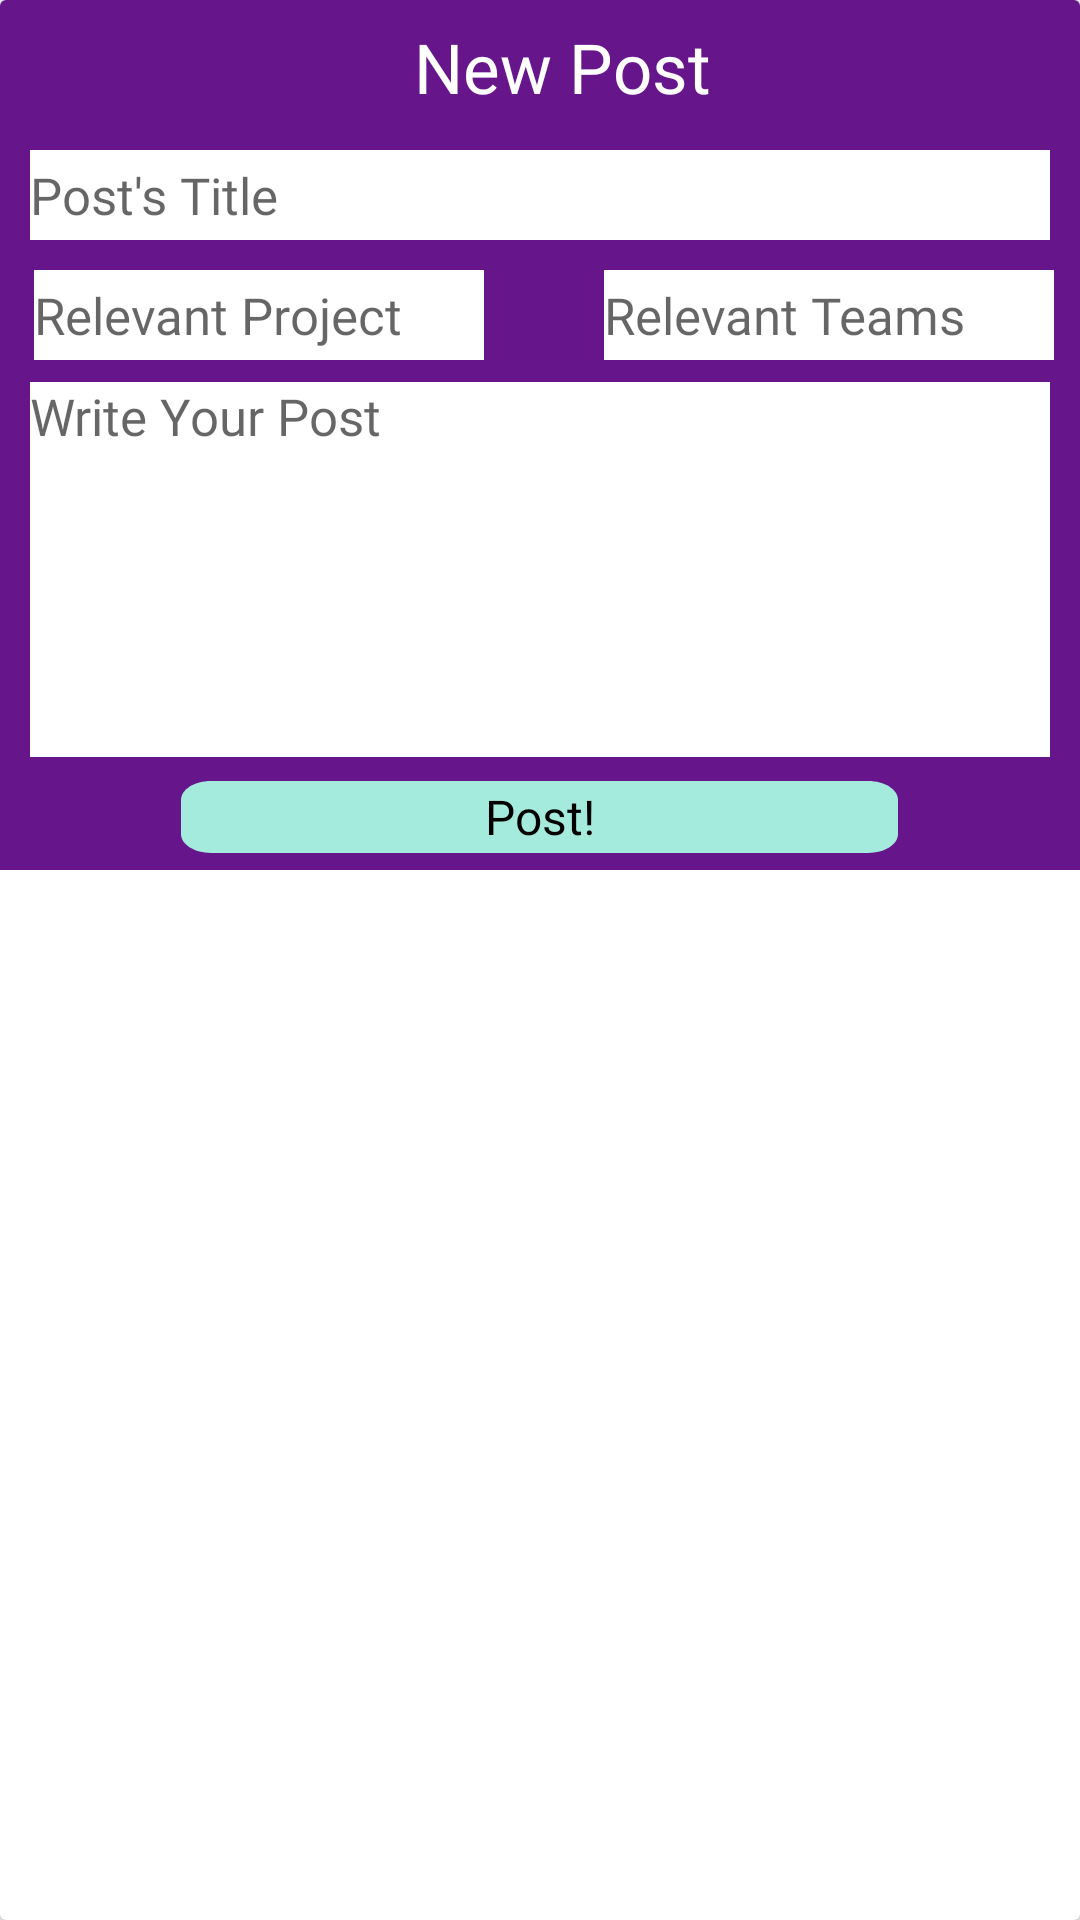

Write the Android layout XML for this screen, with the resource values it uses.
<!-- AndroidManifest.xml: application theme AppTheme -->
<!-- res/layout/add_post_dialog.xml -->
<?xml version="1.0" encoding="utf-8"?>
<androidx.cardview.widget.CardView xmlns:android="http://schemas.android.com/apk/res/android"
    xmlns:app="http://schemas.android.com/apk/res-auto"
    android:layout_width="match_parent"
    android:layout_height="320dp"
    android:background="@color/fui_transparent">

        <LinearLayout
            android:orientation="vertical"
            android:layout_width="match_parent"
            android:layout_height="wrap_content"
            android:background="@color/colorPrimary">


                <LinearLayout
                    android:layout_width="match_parent"
                    android:layout_height="45dp"
                    android:gravity="center_horizontal|center_vertical">

                        <TextView
                            android:id="@+id/new_post"
                            android:layout_width="wrap_content"
                            android:layout_height="wrap_content"
                            android:layout_marginStart="135dp"
                            android:layout_marginLeft="135dp"
                            android:text="@string/new_post"
                            android:textAppearance="@style/new_post"/>

                        <ImageView
                            android:id="@+id/close_dialog_imag"
                            android:layout_width="wrap_content"
                            android:layout_height="wrap_content"
                            android:layout_marginStart = "120dp"
                            android:layout_marginLeft="120dp"
                            app:srcCompat="@drawable/ic_close_black_24dp" />

                </LinearLayout>

                <LinearLayout
                    android:layout_width="match_parent"
                    android:layout_height="40dp"
                    android:gravity = "center_vertical|center_horizontal">
                        <EditText
                            android:id="@+id/title_input"
                            android:layout_width="340dp"
                            android:layout_height="30dp"
                            android:background="@color/white"
                            android:inputType="text"
                            android:hint="@string/post_s_title"
                            android:textAppearance="@style/title" />

                </LinearLayout>

                <LinearLayout
                    android:layout_width="match_parent"
                    android:layout_height="40dp"
                    android:gravity="center_vertical|center_horizontal" >

                        <EditText
                            android:id="@+id/projects_name_input"
                            android:layout_width="150dp"
                            android:layout_height="30dp"
                            android:layout_marginStart="3dp"
                            android:layout_marginLeft="3dp"
                            android:background="@color/white"
                            android:inputType="text"
                            android:hint="@string/relevant_project"
                            android:textAppearance="@style/title" />

                        <EditText
                            android:id="@+id/teams_name_input"
                            android:layout_width="150dp"
                            android:layout_height="30dp"
                            android:layout_marginLeft="40dp"
                            android:layout_marginStart="40dp"
                            android:background="@color/white"
                            android:inputType="text"
                            android:hint="@string/relevant_teams"
                            android:textAppearance="@style/title" />

                </LinearLayout>

                <LinearLayout
                    android:layout_width="match_parent"
                    android:layout_height="130dp"
                    android:gravity = "center_vertical|center_horizontal">

                        <EditText
                            android:id="@+id/posts_content_input"
                            android:layout_width="340dp"
                            android:layout_height="125dp"
                            android:background="@color/white"
                            android:gravity="top"
                            android:inputType="text"
                            android:hint="@string/write_your_post"
                            android:textAppearance="@style/title" />

                </LinearLayout>

                <LinearLayout
                    android:layout_width="match_parent"
                    android:layout_height="35dp"
                    android:gravity="center_horizontal|center_vertical">
                        <Button
                            android:id="@+id/post_button"
                            android:layout_width="wrap_content"
                            android:layout_height="24dp"
                            android:background="@drawable/post_rectangle"
                            android:text="@string/post_prompt"
                            android:textAlignment="center"
                            android:textAppearance="@style/post_prompt" />
                </LinearLayout>


        </LinearLayout>

</androidx.cardview.widget.CardView>
<!-- resources referenced by this layout -->
<resources>
  <color name="colorPrimary">#66158b</color>
  <color name="white">#ffffff</color>
  <!-- drawable post_rectangle (drawable) -->
  <vector
      xmlns:android="http://schemas.android.com/apk/res/android"
      xmlns:aapt="http://schemas.android.com/aapt"
      android:width="239dp"
      android:height="38dp"
      android:viewportWidth="239"
      android:viewportHeight="38"
      >
  
      <group>
  
          <clip-path
              android:pathData="M10 0H229C234.523 0 239 4.47715 239 10V28C239 33.5228 234.523 38 229 38H10C4.47715 38 0 33.5228 0 28V10C0 4.47715 4.47715 0 10 0Z"
              />
  
          <path
              android:pathData="M0 0V38H239V0"
              android:fillColor="#A4EBDE"
              />
  
      </group>
  
  </vector>
  <string name="new_post">New Post</string>
  <string name="post_prompt">Post!</string>
  <string name="post_s_title">Post\'s Title</string>
  <string name="relevant_project">Relevant Project</string>
  <string name="relevant_teams">Relevant Teams</string>
  <string name="write_your_post">Write Your Post</string>
  <style name="new_post">
  
          <item name="android:textSize">
              23sp
          </item>
  
          <item name="android:textColor">
              #FFFFFF
          </item>
  
          <item name="android:fontFamily">@font/catamaran</item>
  
      </style>
  <style name="post_prompt">
  
          <item name="android:textSize">
              16sp
          </item>
  
          <item name="android:textColor">
              #000000
          </item>
  
          <item name="android:fontFamily">@font/catamaran</item>
  
      </style>
  <style name="title">
  
          <item name="android:textSize">
              17sp
          </item>
  
          <item name="android:textColor">
              #66158B
          </item>
  
          <item name="android:fontFamily">@font/catamaran</item>
  
      </style>
  <style name="AppTheme" parent="Theme.AppCompat.Light.NoActionBar">
          
          <item name="colorPrimary">@color/colorPrimary</item>
          <item name="colorPrimaryDark">@color/colorPrimaryDark</item>
          <item name="colorAccent">@color/colorPrimary</item>
      </style>
  <color name="colorPrimaryDark">#00574B</color>
</resources>
